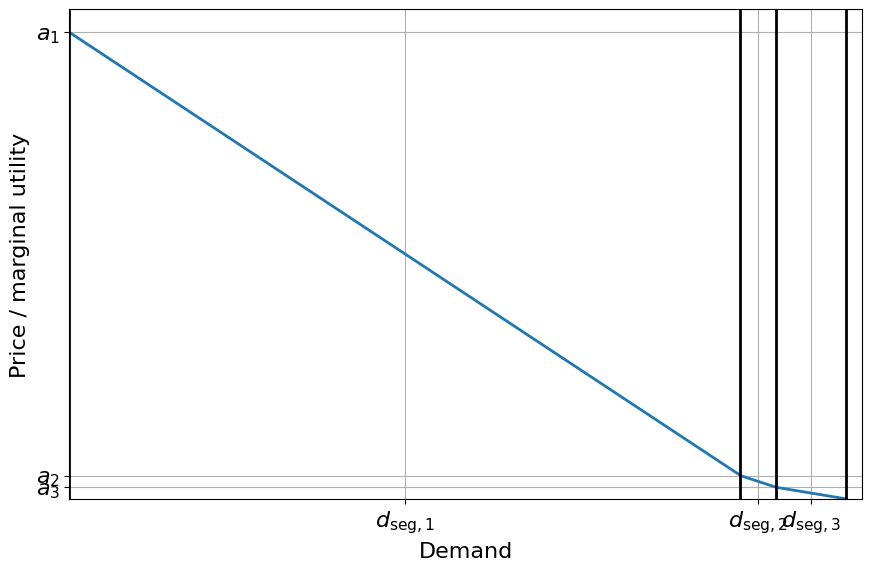

The script that saved this image:
import numpy as np
import matplotlib.pyplot as plt

# ---------------------------------------------------------
# Matplotlib configuration
# ---------------------------------------------------------

plt.rcParams.update({
    "text.usetex": False,
    "font.family": "sans-serif",
    "font.sans-serif": ["Arial", "Helvetica", "DejaVu Sans"],
    "font.size": 16,
})

LW = 2

# ---------------------------------------------------------
# Given parameters
# ---------------------------------------------------------

a_p = np.array([8000, 400, 200], float)
b_p = np.array([80, 40, 20], float)
D_p = np.array([95, 5, 10], float)

n_seg = len(a_p)

# ---------------------------------------------------------
# Build stacked PWL inverse demand
# ---------------------------------------------------------

x_offset = 0.0
x_all, y_all = [], []

for k in range(n_seg):
    a = a_p[k]
    b = b_p[k]
    dseg = D_p[k]

    d_local = np.linspace(0, dseg, 300)
    p_local = a - b * d_local

    # Segment curve
    x_all.append(x_offset + d_local)
    y_all.append(p_local)

    # Vertical jump to next segment
    if k < n_seg - 1:
        x_vert = np.array([x_offset + dseg, x_offset + dseg])
        y_vert = np.array([p_local[-1], a_p[k + 1]])

        x_all.append(x_vert)
        y_all.append(y_vert)

    x_offset += dseg

x = np.concatenate(x_all)
y = np.concatenate(y_all)

# ---------------------------------------------------------
# Plot
# ---------------------------------------------------------

fig, ax = plt.subplots(figsize=(9, 6))

ax.plot(x, y, lw=LW, color="tab:blue")

# Segment boundaries
x_bounds = np.concatenate(([0.0], np.cumsum(D_p)))
for xb in x_bounds:
    ax.axvline(xb, color="black", lw=LW)

# ---------------------------------------------------------
# Symbolic x-axis: d_seg labels
# ---------------------------------------------------------

x_centers = [
    0.5 * (x_bounds[k] + x_bounds[k + 1])
    for k in range(n_seg)
]

ax.set_xticks(x_centers)
ax.set_xticklabels(
    [rf"$d_{{\mathrm{{seg}}, {k+1}}}$" for k in range(n_seg)]
)

# ---------------------------------------------------------
# Symbolic y-axis: a_k labels
# ---------------------------------------------------------

ax.set_yticks(a_p)
ax.set_yticklabels(
    [rf"$a_{k+1}$" for k in range(n_seg)]
)

# ---------------------------------------------------------
# Formatting
# ---------------------------------------------------------

ax.set_xlabel("Demand")
ax.set_ylabel("Price / marginal utility")
ax.grid(True)

ax.set_xlim(0, x_bounds[-1] * 1.02)
ax.set_ylim(0, a_p.max() * 1.05)

plt.tight_layout()
plt.show()
